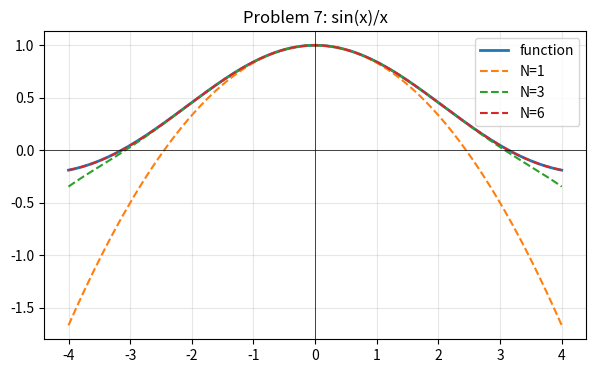

Reproduce this figure in Python.
# Computer checks and optional plots for Problems 5 through 19.
# These functions implement selected partial sums directly from the summation formulas above.

import math

try:
    import matplotlib.pyplot as plt
except ModuleNotFoundError:
    plt = None


def fact(n):
    return math.factorial(n)


def sample_plot(f, partials, xmin=-0.9, xmax=0.9, points=300, title=""):
    if plt is None:
        print("matplotlib is not installed in this Python environment.")
        return
    xs = [xmin + (xmax - xmin) * i / (points - 1) for i in range(points)]
    plt.figure(figsize=(7, 4))
    plt.plot(xs, [f(x) for x in xs], label="function", linewidth=2)
    for label, g in partials:
        plt.plot(xs, [g(x) for x in xs], "--", label=label)
    plt.axhline(0, color="black", linewidth=0.5)
    plt.axvline(0, color="black", linewidth=0.5)
    plt.title(title)
    plt.legend()
    plt.grid(True, alpha=0.3)
    plt.show()

def p5(x, N):
    return -sum(x**(n + 2) / n for n in range(1, N + 1))

def p7(x, N):
    return sum((-1)**n * x**(2*n) / fact(2*n + 1) for n in range(N + 1))

def p8(x, N):
    return sum(math.comb(2*n, n) * x**(2*n) / 4**n for n in range(N + 1))

def p13(x, N):
    return sum((-1)**n * x**(2*n + 1) / (fact(n) * (2*n + 1)) for n in range(N + 1))

def p15(x, N):
    return sum(math.comb(2*n, n) * x**(2*n + 1) / (4**n * (2*n + 1)) for n in range(N + 1))

x0 = 0.3
checks = [
    ("5", x0**2 * math.log(1 - x0), p5(x0, 8)),
    ("7", math.sin(x0) / x0, p7(x0, 6)),
    ("8", 1 / math.sqrt(1 - x0**2), p8(x0, 8)),
    ("13 partial sum", None, p13(x0, 8)),
    ("15", math.asin(x0), p15(x0, 8)),
]
for name, exact, approx in checks:
    print(name, "exact =", exact, "partial sum =", approx)

sample_plot(
    lambda x: math.sin(x) / x if x != 0 else 1,
    [("N=1", lambda x: p7(x, 1)), ("N=3", lambda x: p7(x, 3)), ("N=6", lambda x: p7(x, 6))],
    xmin=-4, xmax=4, title="Problem 7: sin(x)/x"
)


# A small formal-power-series checker using only the Python standard library.
# Coefficients are exact Fractions.

import math
from fractions import Fraction

ORDER = 12

def zeros():
    return [Fraction(0) for _ in range(ORDER)]

def add(a, b):
    return [a[i] + b[i] for i in range(ORDER)]

def sub(a, b):
    return [a[i] - b[i] for i in range(ORDER)]

def mul(a, b):
    return [sum(a[j] * b[i-j] for j in range(i + 1)) for i in range(ORDER)]

def scale(a, c):
    return [c * ai for ai in a]

def div(a, b):
    q = zeros()
    for i in range(ORDER):
        q[i] = (a[i] - sum(q[j] * b[i-j] for j in range(i))) / b[0]
    return q

def deriv(a):
    return [a[i+1] * (i + 1) for i in range(ORDER - 1)] + [Fraction(0)]

def integ(a):
    return [Fraction(0)] + [a[i-1] / i for i in range(1, ORDER)]

def exp_series(a):
    y = zeros(); y[0] = Fraction(1)
    ap = deriv(a)
    for n in range(ORDER - 1):
        y[n+1] = sum(ap[k] * y[n-k] for k in range(n + 1)) / (n + 1)
    return y

def log1p_series(u):
    one = zeros(); one[0] = Fraction(1)
    return integ(div(deriv(u), add(one, u)))

def pow1p_series(u, p):
    return exp_series(scale(log1p_series(u), Fraction(p)))

def sin_series(a):
    out = zeros(); power = None
    for m in range(1, ORDER, 2):
        power = a if m == 1 else mul(power, mul(a, a))
        out = add(out, scale(power, Fraction((-1)**((m-1)//2), math.factorial(m))))
    return out

def cos_series(a):
    out = zeros(); out[0] = Fraction(1)
    power = zeros(); power[0] = Fraction(1)
    aa = mul(a, a)
    for m in range(1, ORDER // 2 + 1):
        power = mul(power, aa)
        out = add(out, scale(power, Fraction((-1)**m, math.factorial(2*m))))
    return out

def show_nonzero(a, terms=8):
    shown = []
    for i, c in enumerate(a):
        if c and len(shown) < terms:
            shown.append((i, c))
    return shown

x = zeros(); x[1] = Fraction(1)
one = zeros(); one[0] = Fraction(1)

series_checks = {
    "20 e^x sin x": mul(exp_series(x), sin_series(x)),
    "21 tan^2 x": mul(div(sin_series(x), cos_series(x)), div(sin_series(x), cos_series(x))),
    "22 e^x/(1-x)": div(exp_series(x), sub(one, x)),
    "23 1/(1+x+x^2)": div(one, add(add(one, x), mul(x, x))),
    "24 sec x": div(one, cos_series(x)),
    "28 sin(ln(1+x))": sin_series(log1p_series(x)),
    "37 ln cos x": log1p_series(sub(cos_series(x), one)),
    "38 e^(cos x - 1)": exp_series(sub(cos_series(x), one)),
}

for name, coeffs in series_checks.items():
    print(name, show_nonzero(coeffs))


# Numerical check for Problems 39 through 44.

import math


def fact(n):
    return math.factorial(n)

def t39(x, N=4):
    h = x - math.pi / 2
    return sum((-1)**n * h**(2*n) / fact(2*n) for n in range(N + 1))

def t40(x, N=8):
    h = x - 1
    return sum((-1)**n * h**n for n in range(N + 1))

def t41(x, N=6):
    h = x - 3
    return math.e**3 * sum(h**n / fact(n) for n in range(N + 1))

def t42(x, N=4):
    h = x - math.pi
    return -sum((-1)**n * h**(2*n) / fact(2*n) for n in range(N + 1))

def t43(x):
    h = x - math.pi / 2
    return -h - h**3 / 3 - 2*h**5 / 15 - 17*h**7 / 315

def t44(x):
    h = x - 25
    return 5 + h/10 - h**2/1000 + h**3/50000 - h**4/2000000

points = [
    ("39", math.sin(1.6), t39(1.6)),
    ("40", 1/1.1, t40(1.1)),
    ("41", math.exp(3.1), t41(3.1)),
    ("42", math.cos(3.2), t42(3.2)),
    ("43", 1 / math.tan(1.6), t43(1.6)),
    ("44", math.sqrt(25.2), t44(25.2)),
]
for name, exact, approx in points:
    print(name, "exact =", exact, "approx =", approx, "error =", approx - exact)
